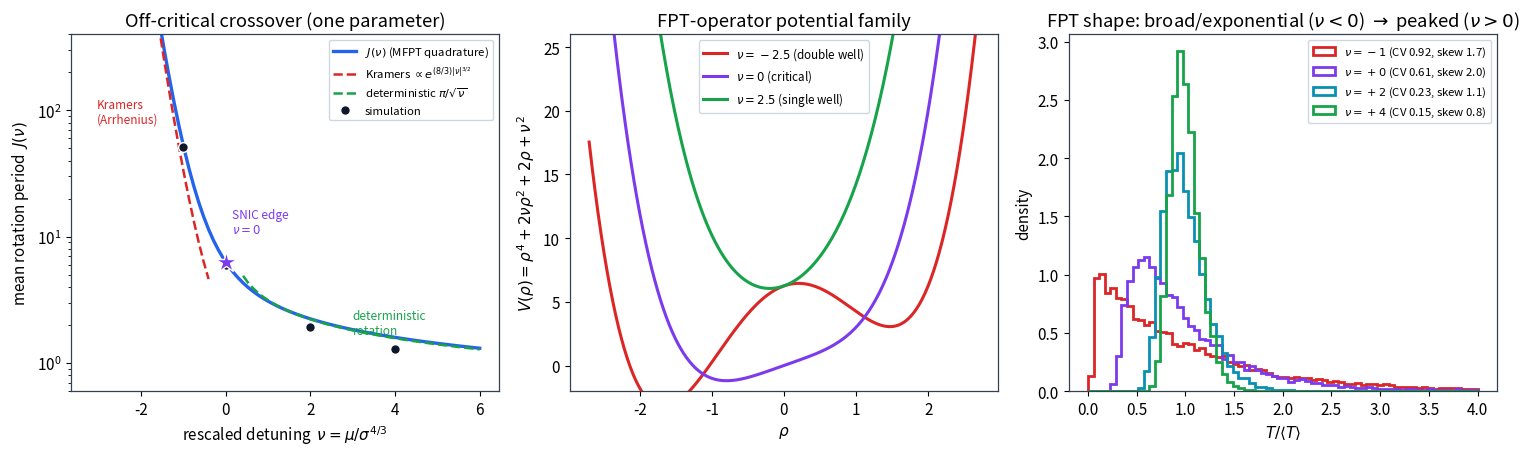

Generate this figure with matplotlib: (Note: this script raises an exception after producing the figure.)
"""
offcritical_phase_edge.py — Direction B, off-critical: the SNIC phase edge as the centre of a
one-parameter crossover.

Off criticality the inner Riccati is  dR = (mu + R^2) dT + sigma dB  (Y = -mu).  Rescaling
R = sigma^{2/3} rho,  T = sigma^{-2/3} s  gives the eta-free ONE-PARAMETER family
        drho = (nu + rho^2) ds + dW ,        nu = mu / sigma^{4/3}   (rescaled detuning).
The first-passage (rotation) generator's Schrodinger form is the TILTED QUARTIC family
        - chi'' + ( rho^4 + 2 nu rho^2 + 2 rho + nu^2 ) chi = 2 lambda chi .

Three regimes in the single parameter nu:
   nu < 0  : DOUBLE WELL (fixed points +-sqrt|nu|) -> Kramers activated escape;
             mean period ~ exp( (8/3) |nu|^{3/2} )  (the Arrhenius |.|^{3/2} barrier);
   nu = 0  : SNIC critical edge (pure quartic; mean = closed-form J; sigma^{2/3} scaling);
   nu > 0  : SINGLE WELL, no fixed point -> deterministic rotation, period -> pi/sqrt(nu),
             regular phase diffusion D_phi ~ sigma^2 (the fold-of-cycles / finite-period limit).
"""
from __future__ import annotations
import os
import math
import numpy as np


def J_of_nu(nu, L=12.0, n=24000):
    """Mean rotation period = MFPT(-inf -> +inf) for drho=(nu+rho^2)ds+dW (D=1/2), by quadrature."""
    rho = np.linspace(-L, L, n); drho = rho[1] - rho[0]
    Phi = 2.0 * (nu * rho + rho ** 3 / 3.0)
    logcum = np.logaddexp.accumulate(Phi + np.log(drho))
    integ = np.exp(logcum - Phi)
    return 2.0 * np.trapezoid(integ, rho) + 2.0 / L


def quartic_E0(nu, L=6.0, n=600):
    """Ground state of -d^2 + (rho^4 + 2 nu rho^2 + 2 rho + nu^2) = the FPT 2*lambda0."""
    rho = np.linspace(-L, L, n); h = rho[1] - rho[0]
    main = 2.0 / h ** 2 + rho ** 4 + 2.0 * nu * rho ** 2 + 2.0 * rho + nu ** 2
    off = -1.0 / h ** 2 * np.ones(n - 1)
    return float(np.linalg.eigvalsh(np.diag(main) + np.diag(off, 1) + np.diag(off, -1))[0])


def fpt_sim(nu, N=14000, dt=2.5e-3, seed=0):
    rng = np.random.default_rng(seed)
    well = np.sqrt(abs(nu)) if nu < 0 else 0.0
    rho_inj = -(well + 6.0); rho_esc = well + 8.0
    rho = np.full(N, rho_inj); T = np.full(N, np.nan); alive = np.ones(N, bool)
    Tmax = min(6.0 * J_of_nu(nu), 330.0); nsteps = int(Tmax / dt); sdt = np.sqrt(dt)
    for k in range(nsteps):
        if not alive.any():
            break
        r = rho[alive]
        rho[alive] = r + (nu + r * r) * dt + sdt * rng.standard_normal(r.size)
        esc = alive & (rho > rho_esc)
        T[np.where(esc)[0]] = k * dt; alive[esc] = False
    Te = T[~np.isnan(T)]
    m, sd = Te.mean(), Te.std()
    return Te, m, sd, float(((Te - m) ** 3).mean() / sd ** 3)


if __name__ == "__main__":
    J_dB = np.sqrt(2 * np.pi) / 3 * 6 ** (1 / 6) * math.gamma(1 / 6)      # closed form J(0), D=1/2
    nus = np.linspace(-3.2, 6.0, 80)
    Jq = np.array([J_of_nu(nu) for nu in nus])
    print(f"  J(nu=0) quadrature = {J_of_nu(0.0):.4f}   vs closed form = {J_dB:.4f}")
    print(f"  {'nu':>6} {'J(nu)':>12} {'lambda0=E0/2':>13}")
    for nu in [-2.5, -1.0, 0.0, 1.0, 3.0]:
        print(f"  {nu:6.2f} {J_of_nu(nu):12.4f} {quartic_E0(nu)/2:13.4f}")

    # sims: confirm J(nu) and get the shape crossover (rescaled FPT distributions)
    sim_nu = [-1.0, 0.0, 2.0, 4.0]; sims = {}
    print("  -- sim check (mean period) & shape --")
    for nu in sim_nu:
        Te, m, sd, sk = fpt_sim(nu, seed=3); sims[nu] = (Te, m, sd, sk)
        print(f"     nu={nu:+.1f}:  sim mean={m:7.3f} (quad {J_of_nu(nu):7.3f})  CV={sd/m:.2f}  skew={sk:.2f}")

    # asymptotes
    nn = nus[nus < -0.3]; kram = np.exp((8.0 / 3.0) * np.abs(nn) ** 1.5)
    kram *= J_of_nu(-2.0) / np.exp((8.0 / 3.0) * 2.0 ** 1.5)
    npd = nus[nus > 0.4]; det = np.pi / np.sqrt(npd)

    # ============================ figure ============================
    import matplotlib
    matplotlib.use("Agg")
    import matplotlib.pyplot as plt
    plt.rcParams.update({"font.size": 11, "axes.edgecolor": "#334155", "axes.linewidth": 0.9})
    C_J, C_K, C_D, C_0 = "#2563eb", "#dc2626", "#16a34a", "#7c3aed"
    fig, ax = plt.subplots(1, 3, figsize=(15.2, 4.7))

    # Panel A: J(nu) crossover
    ax[0].semilogy(nus, Jq, color=C_J, lw=2.4, label=r"$J(\nu)$ (MFPT quadrature)")
    ax[0].semilogy(nn, kram, "--", color=C_K, lw=1.8, label=r"Kramers $\propto e^{(8/3)|\nu|^{3/2}}$")
    ax[0].semilogy(npd, det, "--", color=C_D, lw=1.8, label=r"deterministic $\pi/\sqrt{\nu}$")
    ax[0].semilogy(sim_nu, [sims[nu][1] for nu in sim_nu], "o", color="#0f172a", ms=7,
                   mec="white", mew=1.0, zorder=5, label="simulation")
    ax[0].plot(0, J_of_nu(0.0), "*", color=C_0, ms=16, mec="white", mew=1.0, zorder=6)
    ax[0].text(0.15, J_of_nu(0) * 1.7, "SNIC edge\n$\\nu{=}0$", color=C_0, fontsize=8.5)
    ax[0].text(-3.05, 80, "Kramers\n(Arrhenius)", color=C_K, fontsize=8.5)
    ax[0].text(3.0, 1.7, "deterministic\nrotation", color=C_D, fontsize=8.5)
    ax[0].set_xlabel(r"rescaled detuning  $\nu=\mu/\sigma^{4/3}$")
    ax[0].set_ylabel(r"mean rotation period  $J(\nu)$")
    ax[0].set_title("Off-critical crossover (one parameter)")
    ax[0].set_ylim(0.6, 400); ax[0].legend(fontsize=8.2, framealpha=0.95, edgecolor="#cbd5e1")

    # Panel B: the quartic potential family
    rr = np.linspace(-2.7, 2.7, 400)
    for nu, col, lab in [(-2.5, C_K, r"$\nu=-2.5$ (double well)"),
                         (0.0, C_0, r"$\nu=0$ (critical)"),
                         (2.5, C_D, r"$\nu=2.5$ (single well)")]:
        ax[1].plot(rr, rr ** 4 + 2 * nu * rr ** 2 + 2 * rr + nu ** 2, color=col, lw=2.2, label=lab)
    ax[1].set_xlabel(r"$\rho$")
    ax[1].set_ylabel(r"$V(\rho)=\rho^4+2\nu\rho^2+2\rho+\nu^2$")
    ax[1].set_title("FPT-operator potential family")
    ax[1].set_ylim(-2, 26); ax[1].legend(fontsize=8.4, framealpha=0.95, edgecolor="#cbd5e1")

    # Panel C: the FPT shape crossover (rescaled to unit mean)
    cmap = {-1.0: C_K, 0.0: C_0, 2.0: "#0891b2", 4.0: C_D}
    for nu in sim_nu:
        Te, m, sd, sk = sims[nu]
        ax[2].hist(Te / m, bins=70, range=(0, 4), density=True, histtype="step", lw=2.0,
                   color=cmap[nu], label=fr"$\nu={nu:+.0f}$ (CV {sd/m:.2f}, skew {sk:.1f})")
    ax[2].set_xlabel(r"$T/\langle T\rangle$"); ax[2].set_ylabel("density")
    ax[2].set_title("FPT shape: broad/exponential ($\\nu{<}0$) $\\to$ peaked ($\\nu{>}0$)")
    ax[2].legend(fontsize=8.2, framealpha=0.95, edgecolor="#cbd5e1")

    fig.tight_layout()
    out = os.path.join(os.path.dirname(os.path.abspath(__file__)), "..", "figures",
                       "offcritical_phase_edge.png")
    out = os.path.abspath(out)
    fig.savefig(out, dpi=140)
    print("\nsaved", out)
